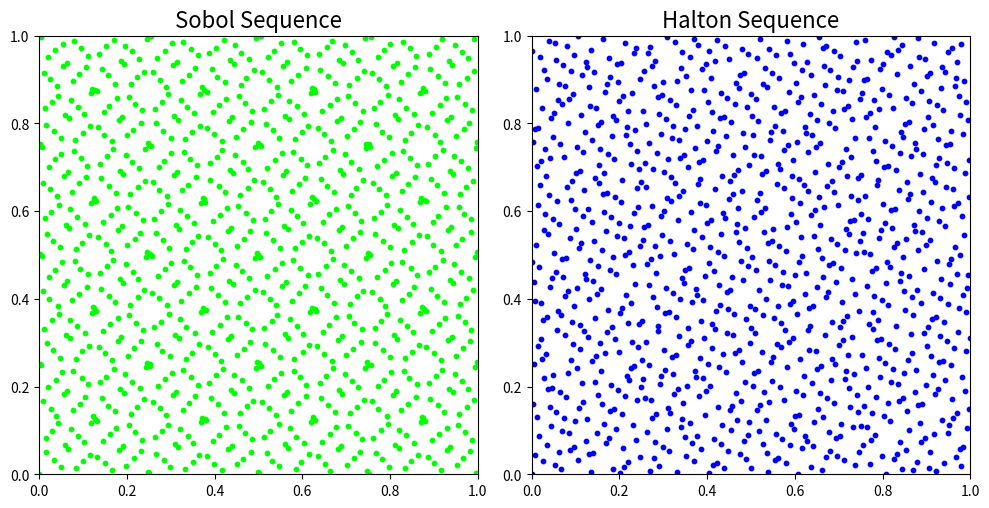

Recreate this plot in Python. (Note: this script raises an exception after producing the figure.)
import matplotlib.pyplot as plt
from scipy.stats import qmc

# Generate 2D Sobol and Halton samples
n_samples = 1024
sobol = qmc.Sobol(d=2, scramble=False)
halton = qmc.Halton(d=2, scramble=False)
sobol_samples = sobol.random(n=n_samples)
halton_samples = halton.random(n=n_samples)

# Plot
fig, axes = plt.subplots(1, 2, figsize=(10, 5))

axes[0].scatter(sobol_samples[:, 0], sobol_samples[:, 1], color='lime', s=10)
axes[0].set_title('Sobol Sequence', fontsize=16)
axes[0].set_xlim(0, 1)
axes[0].set_ylim(0, 1)
axes[0].set_aspect('equal')

axes[1].scatter(halton_samples[:, 0], halton_samples[:, 1], color='blue', s=10)
axes[1].set_title('Halton Sequence', fontsize=16)
axes[1].set_xlim(0, 1)
axes[1].set_ylim(0, 1)
axes[1].set_aspect('equal')

plt.tight_layout()
plt.savefig("./Figures/sobol-vs-halton.png", dpi=600)
plt.close()
